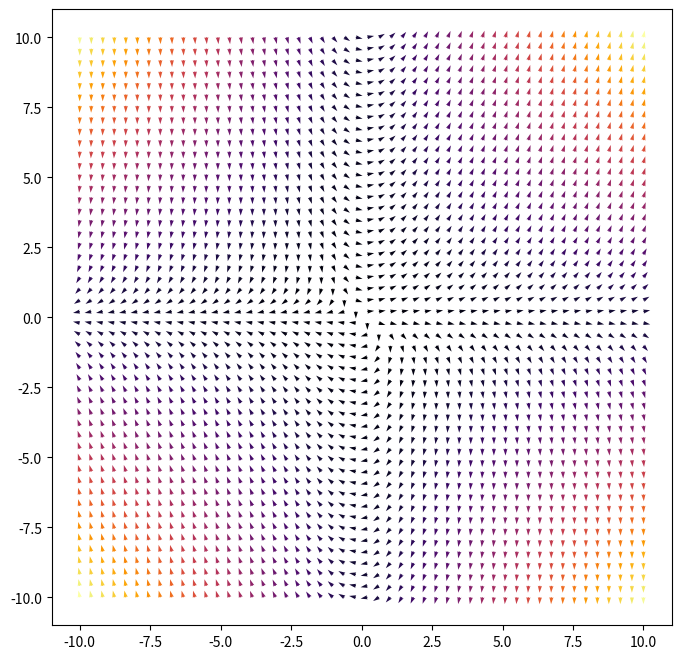

Python code for this plot:
import matplotlib.pyplot as plt
import numpy as np
from matplotlib.animation import FuncAnimation

def dx(x, y):
    return x + y

def dy(x, y):
    return x*y

class VectorField:
    def __init__(self, x, y):
        self.lineStartX = x
        self.lineStartY = y
        self.x = np.linspace(-10, 10, 50)
        self.y = np.linspace(-10, 10, 50)
        self.X, self.Y = np.meshgrid(self.x, self.y)
        
        self.U = dx(self.X, self.Y)
        self.V = dy(self.X, self.Y)
    
        self.M = np.hypot(self.U, self.V)
        
        self.U = self.U / self.M
        self.V = self.V / self.M
        
        self.x_lst = []
        self.y_lst = []
        
    def draw_plot(self):
        self.fig, self.ax = plt.subplots(figsize=(8, 8), dpi=100)
        self.q = self.ax.quiver(self.X, self.Y, self.U, self.V, self.M, cmap="inferno")
        self.line, = self.ax.plot(self.x_lst, self.y_lst, color="black")
        
    def plot_path(self, frame):        
        dt = 0.01
        x = self.lineStartX
        y = self.lineStartY
        
        self.x_lst = []
        self.y_lst = []
        
        for _ in range(0, frame):       
            self.x_lst.append(x)
            self.y_lst.append(y)
            x += dx(x, y) * dt
            y += dy(x, y) * dt
            
            if x > 10 or y > 10:
                break
            
            if x < -10 or y < -10:
                break
        
        self.line.set_data(self.x_lst, self.y_lst)
        return self.line
        
    def render(self):
        self.ani = FuncAnimation(self.fig, self.plot_path, frames=1000, interval=5, blit=False)
        plt.show(block=True)

# for you, the parameters into VectorField are just numbers, not lists  
vec = VectorField(-2, 5)
vec.draw_plot()
vec.render()
